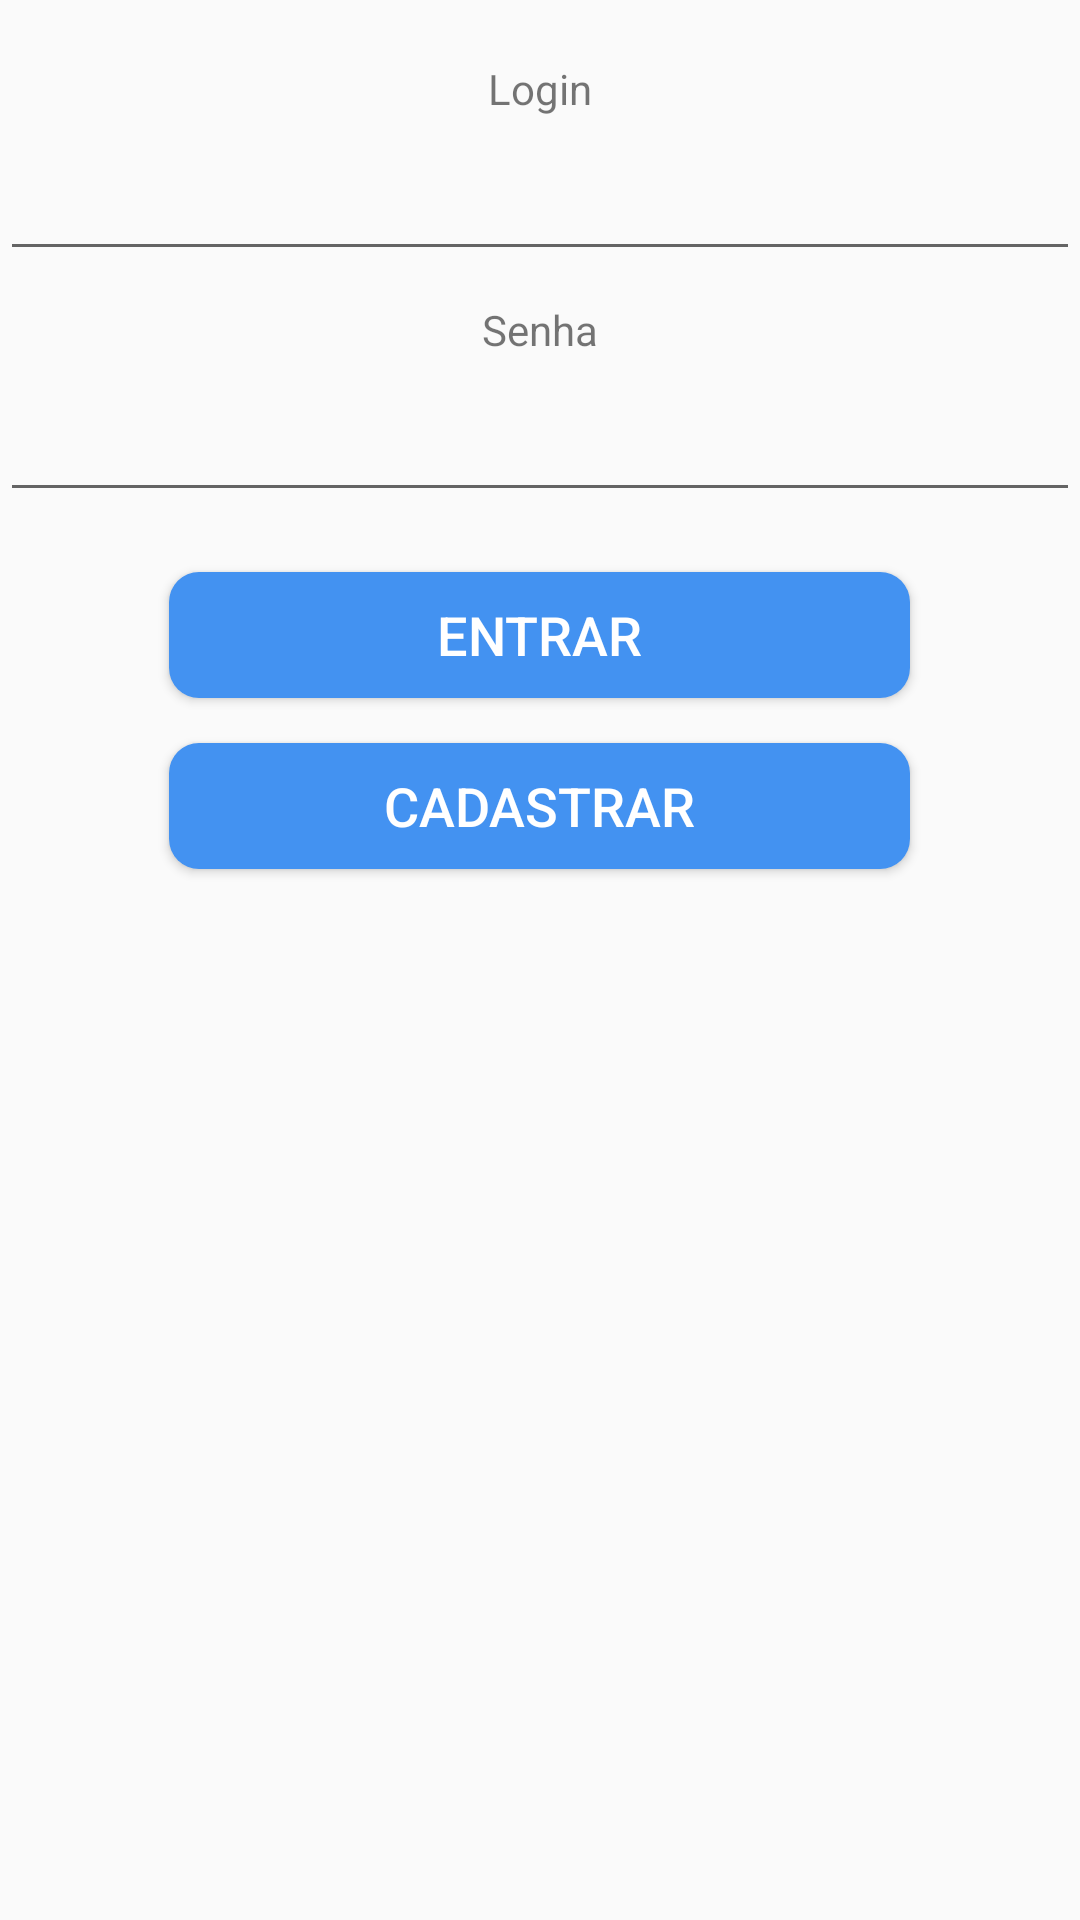

Android layout source for this screen:
<!-- AndroidManifest.xml: application theme AppTheme -->
<!-- res/layout/activity_login.xml -->
<?xml version="1.0" encoding="utf-8"?>
<LinearLayout xmlns:android="http://schemas.android.com/apk/res/android"
    xmlns:tools="http://schemas.android.com/tools"
    android:layout_width="match_parent"
    android:layout_height="match_parent"
    android:gravity="center_horizontal"
    android:orientation="vertical">

    <TextView
        android:layout_width="wrap_content"
        android:layout_height="wrap_content"
        android:layout_marginTop="20dp"
        android:text="Login" />

    <EditText
        android:id="@+id/login"
        android:layout_width="match_parent"
        android:layout_height="wrap_content"
        android:layout_marginTop="10dp"
        android:inputType="text" />

    <TextView
        android:layout_width="wrap_content"
        android:layout_height="wrap_content"
        android:layout_marginTop="10dp"
        android:text="Senha" />

    <EditText
        android:id="@+id/senha"
        android:layout_width="match_parent"
        android:layout_height="wrap_content"
        android:layout_marginTop="10dp"
        android:inputType="textPassword"
        />

    <Button
        android:id="@+id/btentrar"
        android:layout_width="247dp"
        android:layout_height="42dp"
        android:layout_marginTop="20dp"
        android:text="Entrar"
        android:textSize="18dp"
        android:textColor="#FFF"
        android:background="@drawable/custom_buttom"
        />

    <Button
        android:id="@+id/btentrar2"
        android:layout_width="247dp"
        android:layout_height="42dp"
        android:background="@drawable/custom_buttom"
        android:onClick="InsereUsuario"
        android:layout_marginTop="15dp"
        android:text="Cadastrar"
        android:textColor="#FFF"
        android:textSize="18dp" />


</LinearLayout>
<!-- resources referenced by this layout -->
<resources>
  <!-- drawable custom_buttom (drawable) -->
  <?xml version="1.0" encoding="utf-8"?>
  <shape xmlns:android="http://schemas.android.com/apk/res/android" android:shape="rectangle">
      <solid android:color="#4392f1"/>
      <corners android:radius="10dp"/>
  </shape>
  <style name="AppTheme" parent="Theme.AppCompat.DayNight.DarkActionBar">
          
          <item name="colorPrimary">#5680CF</item>
          <item name="colorPrimaryDark">#093078</item>
          <item name="colorAccent">#5680CF</item>
      </style>
</resources>
